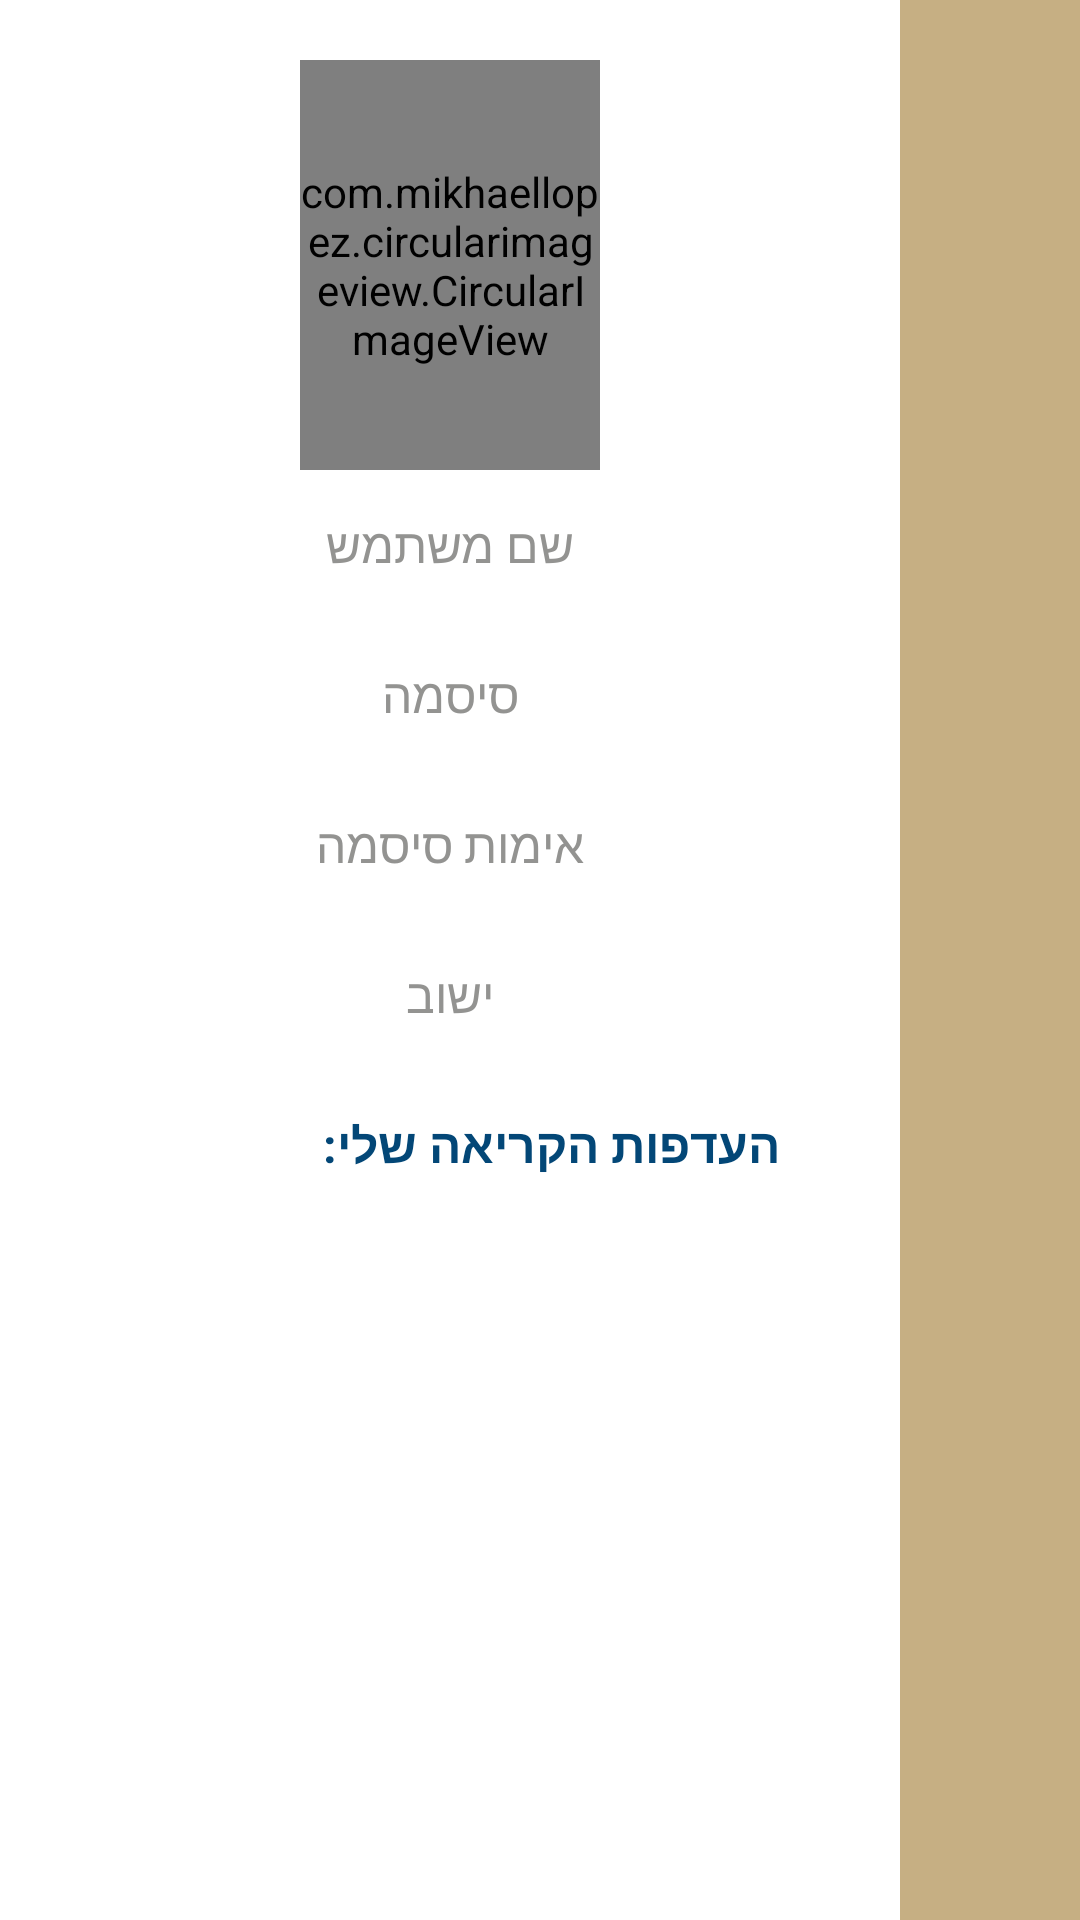

Here is an Android app screen rendered from its layout file. Give the layout XML and the strings, colors and styles it references.
<!-- AndroidManifest.xml: application theme AppTheme -->
<!-- res/layout/activity_new_user.xml -->
<?xml version="1.0" encoding="utf-8"?>

<LinearLayout xmlns:android="http://schemas.android.com/apk/res/android"
    xmlns:tools="http://schemas.android.com/tools"
    android:layout_width="match_parent"
    android:layout_height="match_parent"
    xmlns:app="http://schemas.android.com/apk/res-auto"
    android:orientation="vertical"
    android:background="@color/brightBackground"
    android:focusableInTouchMode="true"
    tools:context="com.myapplication.NewUserActivity">


     <LinearLayout
         android:layout_width="300dp"
         android:layout_height="match_parent"
         android:background="@color/white"
         android:orientation="vertical"
         android:gravity="center_horizontal">

       <com.mikhaellopez.circularimageview.CircularImageView
           android:layout_width="100dp"
           android:layout_height="0dp"
           android:layout_weight="2"
           android:src="@drawable/select_image_btn"
           android:layout_marginTop="20dp"
           android:onClick="openGallery"
           app:civ_border="true"
           app:civ_border_width="1dp"
           app:civ_border_color="@color/white"
           android:id="@+id/NewUserActivity_userImage"/>

       <LinearLayout
           android:layout_width="match_parent"
           android:layout_height="0dp"
           android:layout_weight="6"
           android:layout_marginTop="5dp"
           android:orientation="vertical"
           android:gravity="center_horizontal">

           <EditText
               android:layout_width="200dp"
               android:layout_height="40dp"
               android:layout_gravity="center_horizontal"
               android:background="@drawable/dark_input"
               android:textColor="@color/black"
               android:textSize="16sp"
               android:hint="שם משתמש"
               android:maxLength="15"
               android:layout_marginBottom="10dp"
               android:textColorHint="@color/light_gray"
               android:gravity="center"
               android:inputType="textPersonName"
               android:id="@+id/NewUserActivity_userName_editText"/>

           <EditText
               android:layout_width="200dp"
               android:layout_height="40dp"
               android:layout_marginBottom="10dp"
               android:layout_gravity="center_horizontal"
               android:background="@drawable/dark_input"
               android:textColor="@color/black"
               android:textColorHint="@color/light_gray"
               android:textSize="16sp"
               android:hint="סיסמה"
               android:inputType="textPassword"
               android:gravity="center"
               android:maxLength="15"
               android:id="@+id/NewUserActivity_password_editText"/>

            <EditText
                android:layout_width="200dp"
                android:layout_height="40dp"
                android:layout_marginBottom="10dp"
                android:layout_gravity="center_horizontal"
                android:background="@drawable/dark_input"
                android:textColor="@color/black"
                android:textColorHint="@color/light_gray"
                android:textSize="16sp"
                android:hint="אימות סיסמה"
                android:inputType="textPassword"
                android:gravity="center"
                android:maxLength="15"
                android:id="@+id/NewUserActivity_rewrite_password_editText"/>


            <EditText
                android:layout_width="200dp"
                android:layout_height="40dp"
                android:layout_marginBottom="10dp"
                android:layout_gravity="center_horizontal"
                android:background="@drawable/dark_input"
                android:textColor="@color/black"
                android:textColorHint="@color/light_gray"
                android:textSize="16sp"
                android:hint="ישוב"
                android:inputType="textAutoComplete"
                android:gravity="center"
                android:id="@+id/NewUserActivity_city_editText"/>

           <TextView
               android:layout_width="260dp"
               android:layout_height="40dp"
               android:gravity="center_vertical"
               android:paddingRight="20dp"
               android:textSize="16sp"
               android:textColor="@color/colorPrimaryDark"
               android:textStyle="bold"
               android:textDirection="rtl"
               android:text="העדפות הקריאה שלי:" />

           <LinearLayout
               android:layout_width="260dp"
               android:layout_height="match_parent"
               android:orientation="horizontal">

               <LinearLayout
                   android:layout_width="120dp"
                   android:layout_height="match_parent"
                   android:orientation="vertical"
                   android:id="@+id/radioGroup1"
                   android:layout_marginBottom="10dp">

               </LinearLayout>
               <LinearLayout
                   android:layout_width="140dp"
                   android:layout_height="match_parent"
                   android:orientation="vertical"
                   android:id="@+id/radioGroup2"
                   android:layout_marginBottom="10dp">

               </LinearLayout>
           </LinearLayout>
          </LinearLayout>
        <LinearLayout
            android:layout_width="match_parent"
            android:layout_height="0dp"
            android:orientation="vertical"
            android:layout_weight="1"
            android:gravity="center">

         <Button
             android:layout_width="200dp"
             android:layout_height="40dp"
             android:background="@drawable/dark_input"
             android:backgroundTint="@color/colorPrimaryDark"
             android:textColor="@color/white"
             android:text="שלח"
             android:textSize="16sp"
             android:gravity="center"
             android:id="@+id/newUser_register_btn"
             android:onClick="register" />

        </LinearLayout>
     </LinearLayout>
</LinearLayout>
<!-- resources referenced by this layout -->
<resources>
  <color name="black">#000000</color>
  <color name="brightBackground">#c6af83</color>
  <color name="colorPrimaryDark">#034777</color>
  <color name="light_gray">#939391</color>
  <color name="white">#fff</color>
  <style name="AppTheme" parent="Theme.AppCompat.Light.NoActionBar">
          
          <item name="colorPrimary">@color/colorPrimary</item>
          <item name="colorPrimaryDark">@color/colorPrimaryDark</item>
          <item name="colorAccent">@color/colorAccent</item>
      </style>
  <color name="colorPrimary">#3F51B5</color>
  <color name="colorAccent">#353131</color>
</resources>
